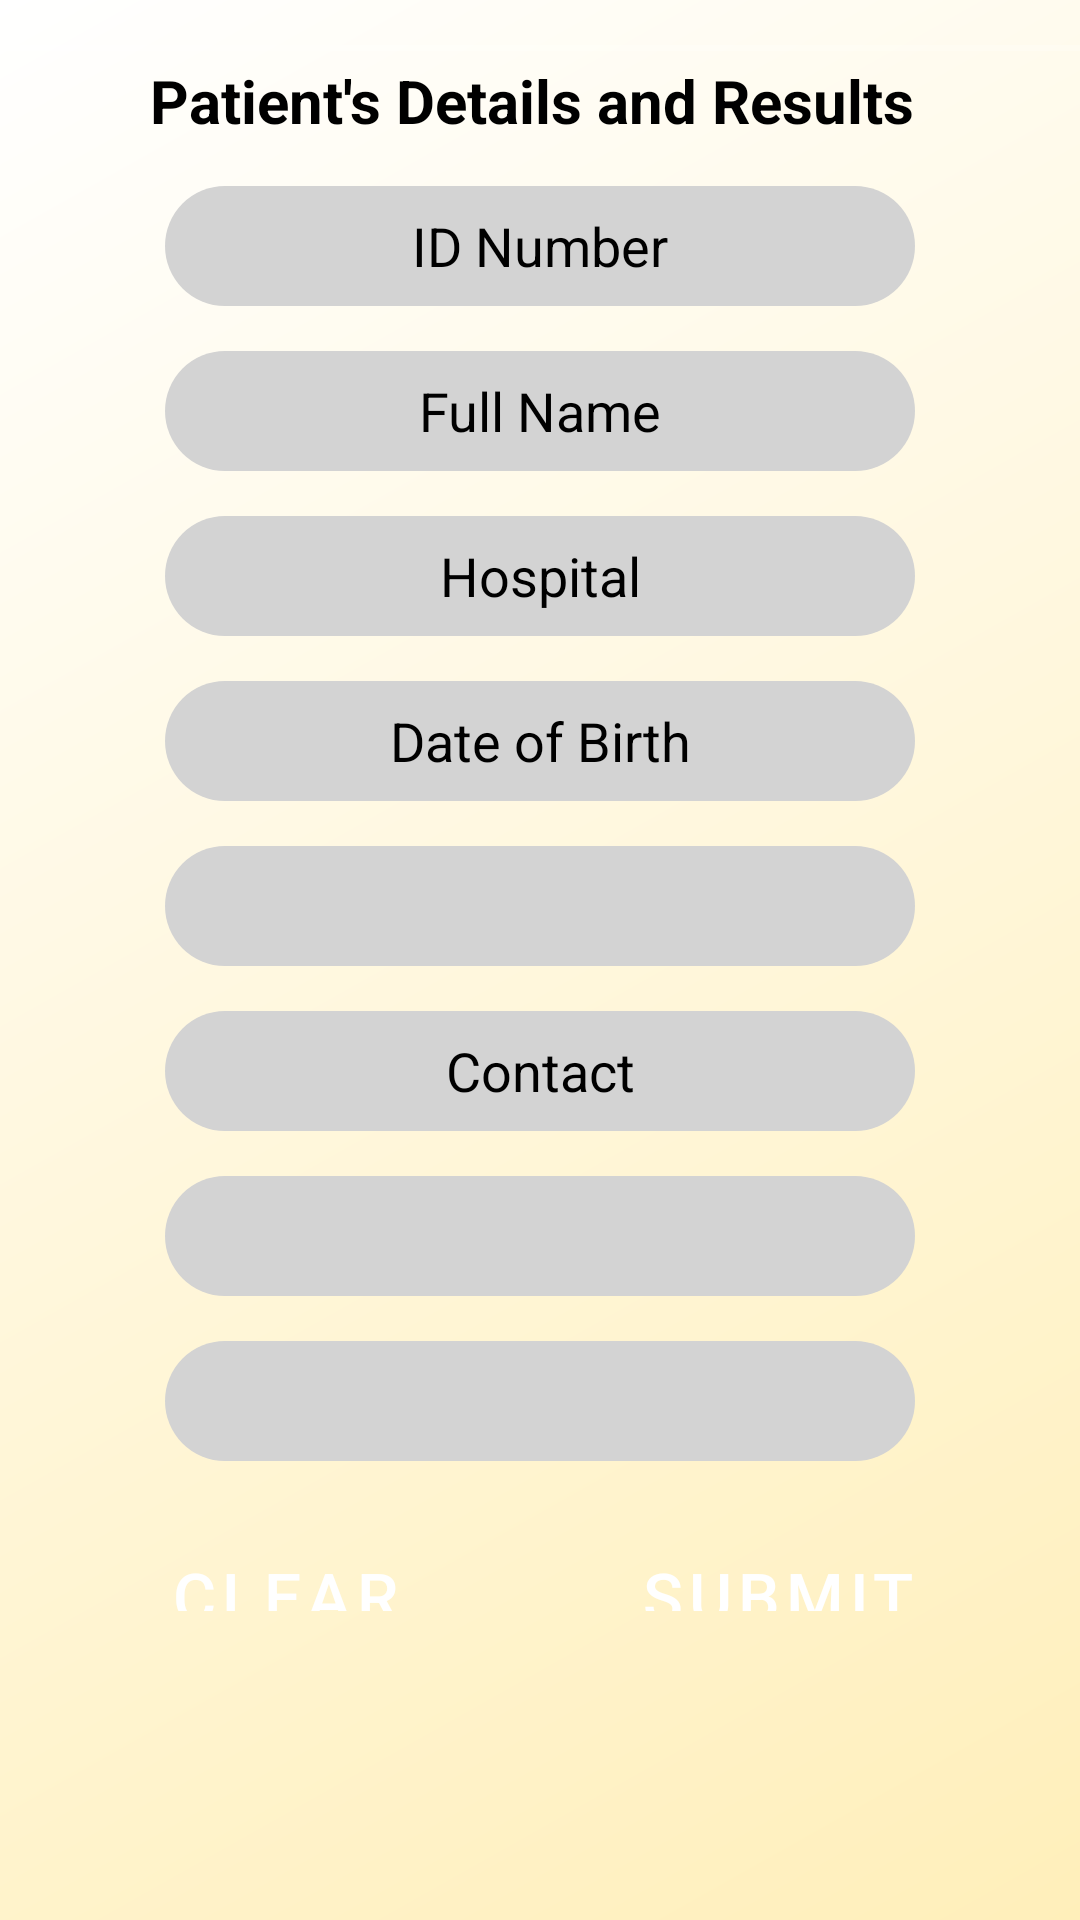

Layout XML and referenced resources for this Android screen:
<!-- AndroidManifest.xml: application theme Theme.ClotClassifier -->
<!-- res/layout/fragment_data.xml -->
<?xml version="1.0" encoding="utf-8"?>
<RelativeLayout xmlns:android="http://schemas.android.com/apk/res/android"
    xmlns:tools="http://schemas.android.com/tools"
    android:layout_width="match_parent"
    android:layout_height="match_parent"
    tools:context=".DataFragment"
    android:background="@drawable/bg_gradient">



    <TextView
        android:id="@+id/title"
        android:layout_width="wrap_content"
        android:layout_height="wrap_content"
        android:textColor="@color/black"
        style="@style/headerText"
        android:text="Patient's Details and Results"
        android:textSize="20sp"
        android:layout_marginLeft="50dp"
        android:layout_marginTop="20dp"
        android:backgroundTint="@color/white"
        />
    <View
        android:layout_width="fill_parent"
        android:layout_height="2dp"
        android:background="#3fff"
        android:layout_marginTop="15dp"/>

    <EditText
        android:id="@+id/txtnin"
        android:layout_marginTop="15dp"
        android:gravity="center"
        android:layout_width="250dp"
        android:layout_height="40dp"
        android:layout_below="@id/title"
        android:hint="ID Number"
        android:layout_centerInParent="true"
        android:inputType="text"
        android:textColorHint="@color/black"
        android:background="@drawable/custombutton"
        />

    <EditText
        android:id="@+id/surname"
        android:layout_width="250dp"
        android:layout_height="40dp"
        android:layout_below="@id/txtnin"
        android:layout_centerInParent="true"
        android:layout_marginTop="15dp"
        android:background="@drawable/custombutton"
        android:gravity="center"
        android:hint="Full Name"
        android:inputType="text"
        android:textColorHint="@color/black" />

    <EditText
        android:id="@+id/hospital"
        android:layout_marginTop="15dp"
        android:gravity="center"
        android:layout_width="250dp"
        android:layout_height="40dp"
        android:layout_centerInParent="true"
        android:hint="Hospital"
        android:layout_below="@id/surname"
        android:inputType="text"
        android:textColorHint="@color/black"
        android:background="@drawable/custombutton"
        />
    <EditText
        android:id="@+id/date_of_birth"
        android:layout_marginTop="15dp"
        android:layout_centerInParent="true"
        android:gravity="center"
        android:layout_width="250dp"
        android:layout_height="40dp"
        android:hint="Date of Birth"
        android:layout_below="@id/hospital"
        android:inputType="date"
        android:textColorHint="@color/black"
        android:background="@drawable/custombutton"
        />
    <Spinner
        android:id="@+id/gender"
        android:layout_marginTop="15dp"
        android:gravity="center"
        android:layout_width="250dp"
        android:layout_centerInParent="true"
        android:layout_height="40dp"
        android:textAlignment="center"
        android:layout_below="@id/date_of_birth"
        android:inputType="text"
        android:textColor="@color/black"
        android:background="@drawable/custombutton"
        />

    <EditText
        android:id="@+id/contact"
        android:layout_marginTop="15dp"
        android:gravity="center"
        android:layout_width="250dp"
        android:layout_centerInParent="true"
        android:layout_height="40dp"
        android:hint="Contact"
        android:layout_below="@id/gender"
        android:inputType="text"
        android:textColorHint="@color/black"
        android:background="@drawable/custombutton"
        />

    <Spinner style="@style/SpinnerTheme"
        android:id="@+id/clot_type"
        android:layout_marginTop="15dp"
        android:gravity="center"
        android:layout_centerInParent="true"
        android:layout_width="250dp"
        android:layout_height="40dp"
        android:textAlignment="center"
        android:layout_below="@id/contact"
        android:inputType="text"
        android:textColorHint="@color/black"
        android:background="@drawable/custombutton"
        />

    <Spinner
        android:id="@+id/possible_cause"
        android:layout_marginTop="15dp"
        android:gravity="center"
        android:layout_width="250dp"
        android:layout_height="40dp"
        android:textAlignment="center"
        android:layout_centerInParent="true"
        android:layout_below="@id/clot_type"
        android:inputType="text"
        android:textColorHint="@color/black"
        android:background="@drawable/custombutton"
        />

    <LinearLayout
        android:layout_width="fill_parent"
        android:layout_height="wrap_content"
        android:layout_below="@id/possible_cause"
        android:weightSum="1.0" >

    <Button
        android:layout_width="150dp"
        android:layout_height="40dp"
        android:id="@+id/btback"
        android:layout_marginLeft="20dp"
        android:layout_marginTop="20dp"
        android:text="CLEAR"
        android:textColor="@color/white"
        android:background="@drawable/custombutton2"
        android:textSize="22sp" />

        <Button
            android:id="@+id/btnnext"
            android:layout_width="150dp"
            android:layout_height="40dp"
            android:layout_marginLeft="10dp"
            android:layout_marginTop="20dp"
            android:layout_weight=".30"
            android:background="@drawable/custombutton2"
            android:text="SUBMIT"
            android:textColor="@color/white"
            android:textSize="22sp" />
    </LinearLayout>
</RelativeLayout>
<!-- resources referenced by this layout -->
<resources>
  <color name="black">#FF000000</color>
  <color name="white">#FFFFFFFF</color>
  <!-- drawable bg_gradient (drawable) -->
  <?xml version="1.0" encoding="utf-8"?>
  <shape xmlns:android="http://schemas.android.com/apk/res/android"
      android:shape="rectangle">
      <gradient
          android:type="linear"
          android:angle="135"
          android:startColor="#FFEFBA"
          android:endColor="#FFFFFF" />
  
  </shape>
  <!-- drawable custombutton (drawable) -->
  <?xml version="1.0" encoding="utf-8"?>
  <shape xmlns:android="http://schemas.android.com/apk/res/android">
      <solid android:color="#D3D3D3" />
      <corners android:radius="50dp" />
  </shape>
  <style name="SpinnerTheme" parent="android:Widget.Spinner">
          <item name="android:background">@drawable/baseline_arrow_drop_down_24</item>
      </style>
  <style name="headerText" parent="parent">
          <item name="android:textSize">@dimen/headerTextSize</item>
          <item name="android:textColor">@color/blackTextColor</item>
          <item name="android:textStyle">bold</item>
      </style>
  <style name="Theme.ClotClassifier" parent="Theme.MaterialComponents.DayNight.DarkActionBar">
          
          <item name="colorPrimary">@color/purple_500</item>
          <item name="colorPrimaryVariant">@color/purple_700</item>
          <item name="colorOnPrimary">@color/white</item>
          
          <item name="colorSecondary">@color/teal_200</item>
          <item name="colorSecondaryVariant">@color/teal_700</item>
          <item name="colorOnSecondary">@color/black</item>
          
          <item name="android:statusBarColor">?attr/colorPrimaryVariant</item>
          
      </style>
  <style name="parent">
          <item name="android:layout_width">match_parent</item>
          <item name="android:layout_height">wrap_content</item>
      </style>
  <color name="blackTextColor">#000</color>
  <color name="purple_500">#FF6200EE</color>
  <color name="purple_700">#FF3700B3</color>
  <color name="teal_200">#FF03DAC5</color>
  <color name="teal_700">#FF018786</color>
</resources>
